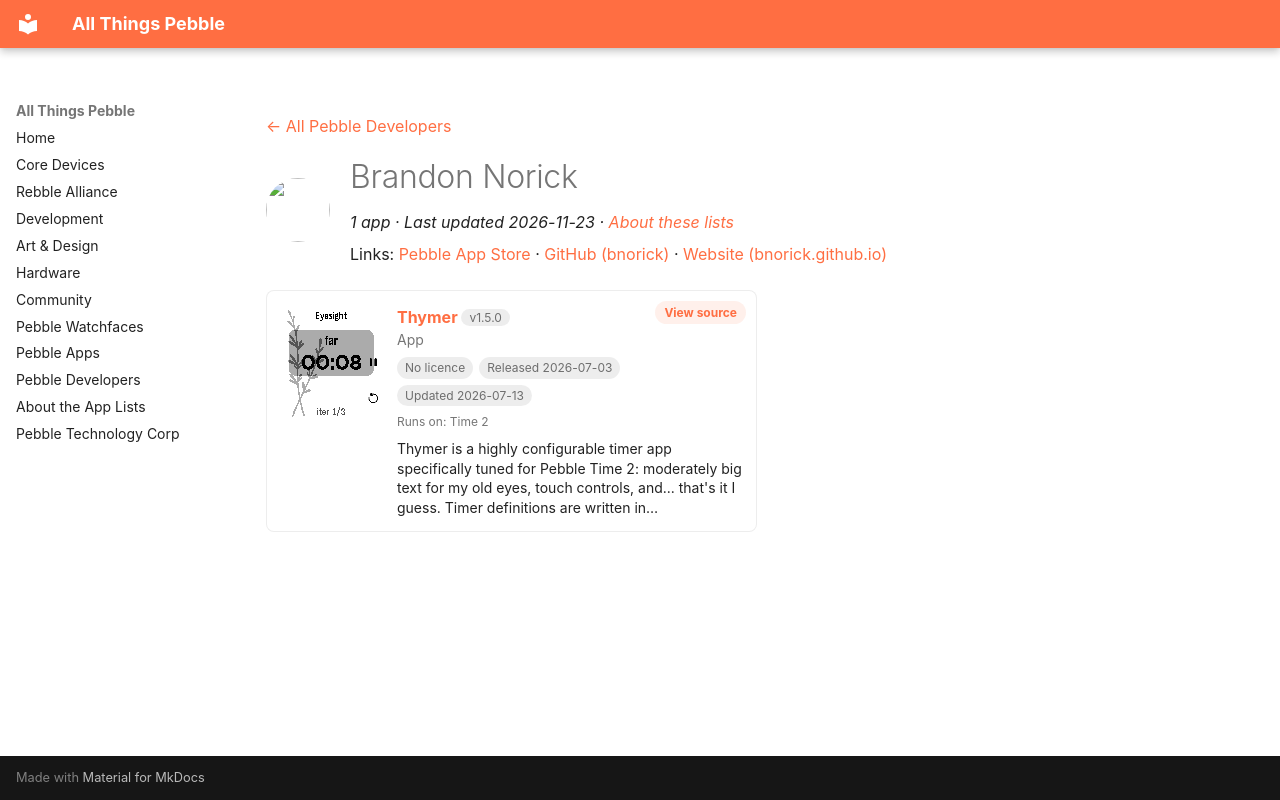

repository: saltedlolly/all-things-pebble · page: developers/brandon-norick.html · generator: mkdocs

---
title: "Brandon Norick"
hide:
  - toc
---

<!-- Generated by scripts/update_app_directory.py: do not edit by hand -->
[← All Pebble Developers](../developers.md)

<div class="dev-header" markdown>
<img class="dev-avatar" src="https://github.com/bnorick.png?size=128" alt="" width="64" height="64" loading="lazy" onerror="this.remove()">
<div class="dev-intro" markdown>

# Brandon Norick

*1 app · Last updated 2026-11-23 · [About these lists](../about-app-lists.md)*

Links: [Pebble App Store](https://apps.repebble.com/apps/dev/brandon-norick_849e7ff9608d2e1d20f51f93) · [GitHub (bnorick)](https://github.com/bnorick) · [Website (bnorick.github.io)](https://bnorick.github.io/pebble-dev/thymer/guide/getting-started)

</div>
</div>

<div class="app-grid dev-apps" data-search-exclude>
<div class="app-card" data-type="watchapp" data-title="thymer" data-released="2026-07-03" data-updated="2026-07-13">
<a class="app-shot" href="https://apps.repebble.com/337bcb025b4e48788aa24d00" data-search-exclude><img src="../images/apps/337bcb025b4e48788aa24d00.png" alt="Thymer" loading="lazy"></a>
<div class="app-info">
<h2 class="app-name" id="app-337bcb025b4e48788aa24d00"><a href="https://apps.repebble.com/337bcb025b4e48788aa24d00">Thymer</a> <span class="app-version" title="Latest version" data-search-exclude>v1.5.0</span></h2>
<a class="app-source" href="https://github.com/bnorick/pebble-dev/tree/main/apps/thymer" title="Source code" data-search-exclude>View source</a>
<div class="app-dev">App</div>
<div class="app-tags" data-search-exclude><span class="app-licence app-licence--none" title="Licence">No licence</span> <span title="First published in the app store">Released 2026-07-03</span> <span title="Latest release in the app store">Updated 2026-07-13</span></div>
<div class="app-watches" title="Supported watches" data-search-exclude>Runs on: Time 2</div>
<p class="app-desc">Thymer is a highly configurable timer app specifically tuned for Pebble Time 2: moderately big text for my old eyes, touch controls, and... that&#x27;s it I guess. Timer definitions are written in…</p>
</div>
</div>
</div>
